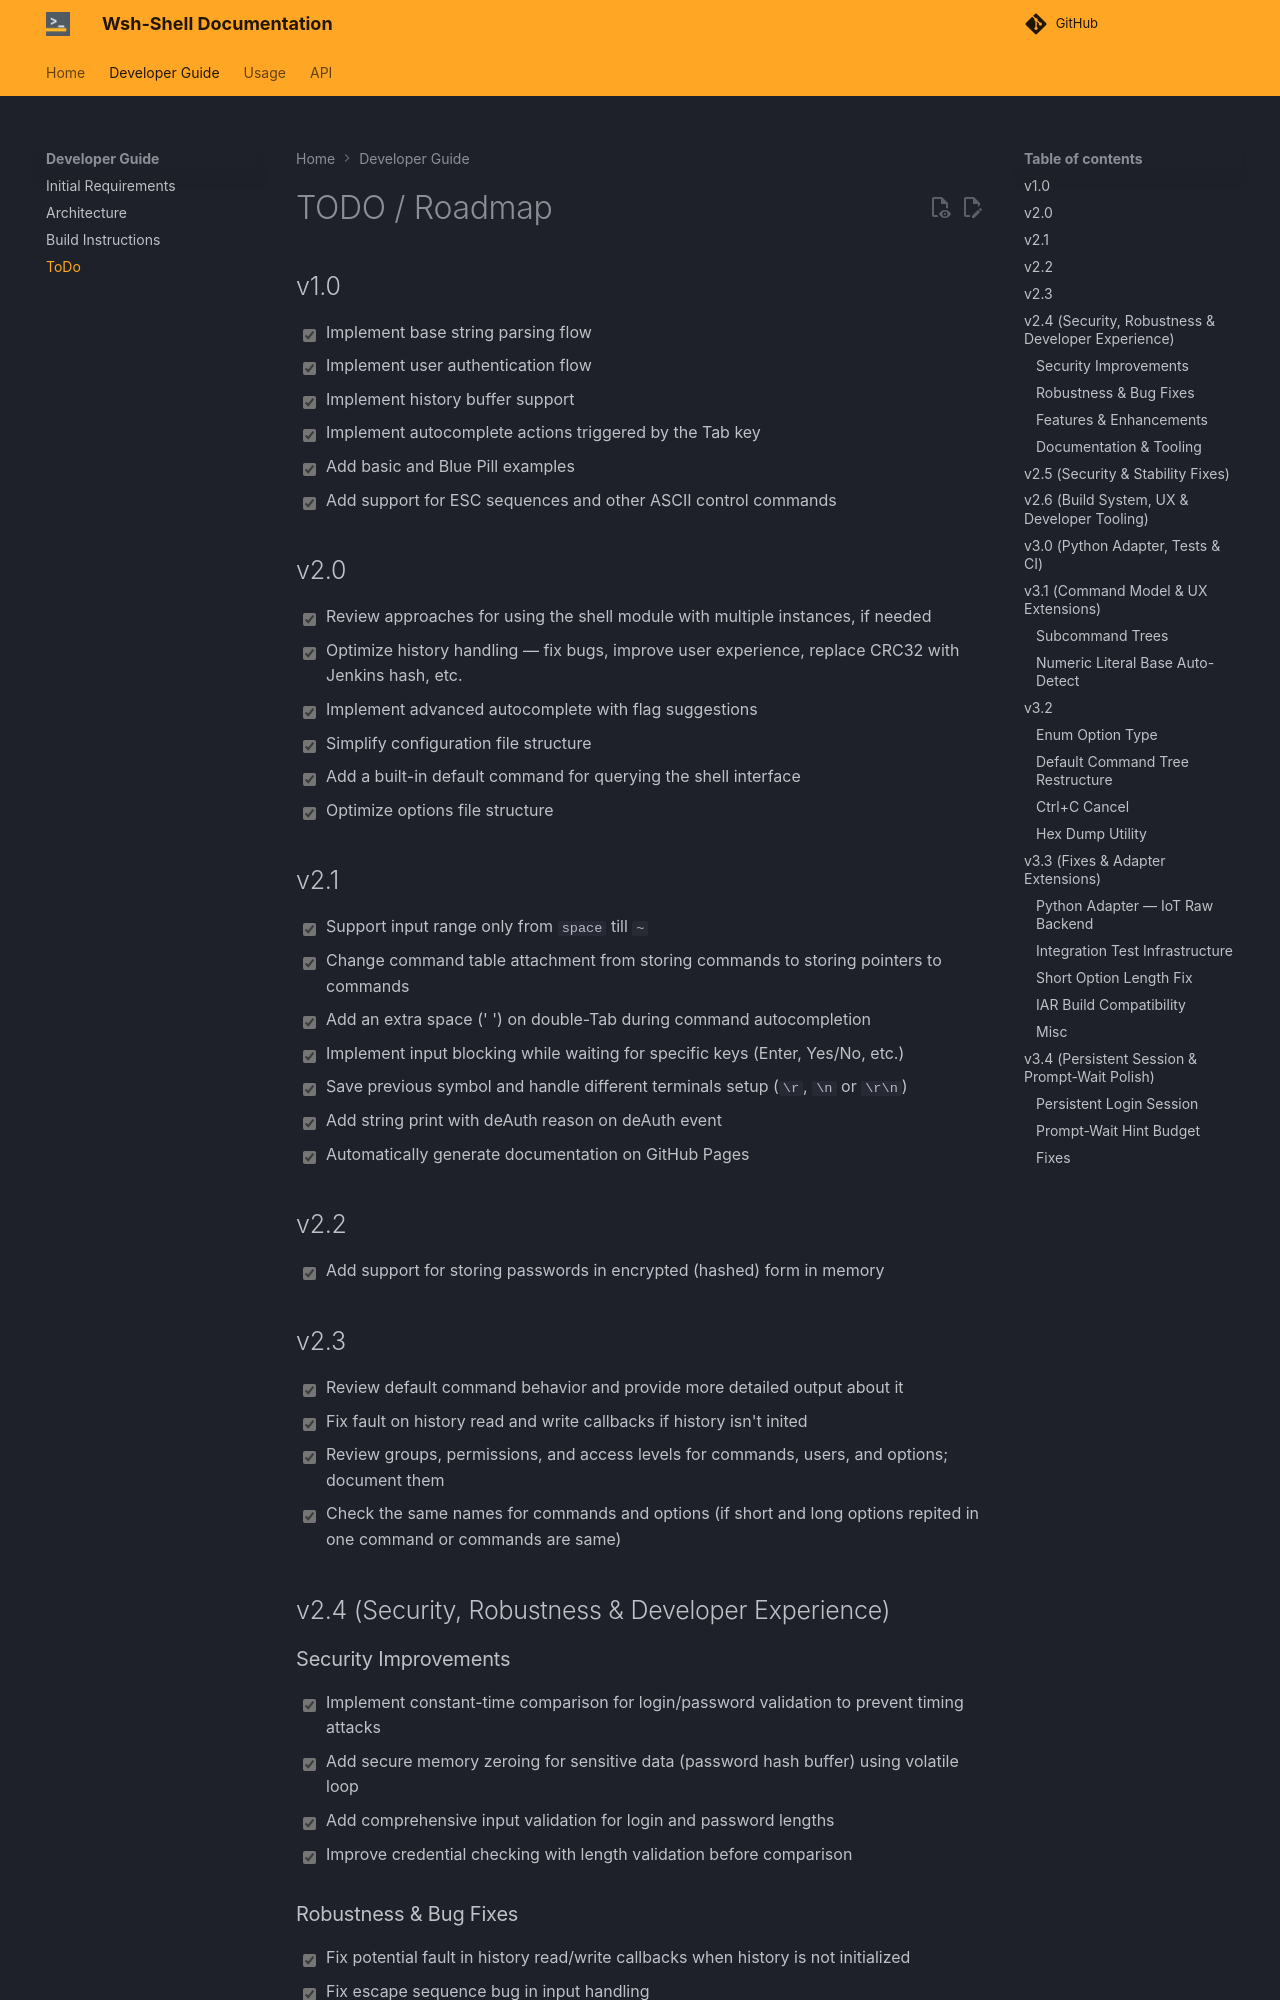

repository: whoosh-bike/wsh-shell · page: dev/dev/todo/index.html · generator: mkdocs

# TODO / Roadmap

## v1.0

- [x] Implement base string parsing flow
- [x] Implement user authentication flow
- [x] Implement history buffer support
- [x] Implement autocomplete actions triggered by the Tab key
- [x] Add basic and Blue Pill examples
- [x] Add support for ESC sequences and other ASCII control commands

## v2.0

- [x] Review approaches for using the shell module with multiple instances, if needed
- [x] Optimize history handling — fix bugs, improve user experience, replace CRC32 with Jenkins hash, etc.
- [x] Implement advanced autocomplete with flag suggestions
- [x] Simplify configuration file structure
- [x] Add a built-in default command for querying the shell interface
- [x] Optimize options file structure

## v2.1

- [x] Support input range only from `space` till `~`
- [x] Change command table attachment from storing commands to storing pointers to commands
- [x] Add an extra space (' ') on double-Tab during command autocompletion
- [x] Implement input blocking while waiting for specific keys (Enter, Yes/No, etc.)
- [x] Save previous symbol and handle different terminals setup (`\r`, `\n` or `\r\n`)
- [x] Add string print with deAuth reason on deAuth event
- [x] Automatically generate documentation on GitHub Pages

## v2.2

- [x] Add support for storing passwords in encrypted (hashed) form in memory

## v2.3

- [x] Review default command behavior and provide more detailed output about it
- [x] Fix fault on history read and write callbacks if history isn't inited
- [x] Review groups, permissions, and access levels for commands, users, and options; document them
- [x] Check the same names for commands and options (if short and long options repited in one command or commands are same)

## v2.4 (Security, Robustness & Developer Experience)

### Security Improvements

- [x] Implement constant-time comparison for login/password validation to prevent timing attacks
- [x] Add secure memory zeroing for sensitive data (password hash buffer) using volatile loop
- [x] Add comprehensive input validation for login and password lengths
- [x] Improve credential checking with length validation before comparison

### Robustness & Bug Fixes

- [x] Fix potential fault in history read/write callbacks when history is not initialized
- [x] Fix escape sequence bug in input handling
- [x] Add duplicate detection for short and long option flags within commands (triggers ASSERT)
- [x] Fix command line flush bug
- [x] Fix argument processing flow
- [x] Multiple small fixes and code quality improvements

### Features & Enhancements

- [x] Add history save support for interactive commands
- [x] Add default command description to help output
- [x] Add more detailed build information to shell startup banner (compiler, OS, build date/time)
- [x] Add FreeRTOS version detection support
- [x] Add `WSH_SHELL_PRINT_LEVEL` macro for better print control
- [x] Add debug build flag support
- [x] Review and document groups, permissions, and access levels system
